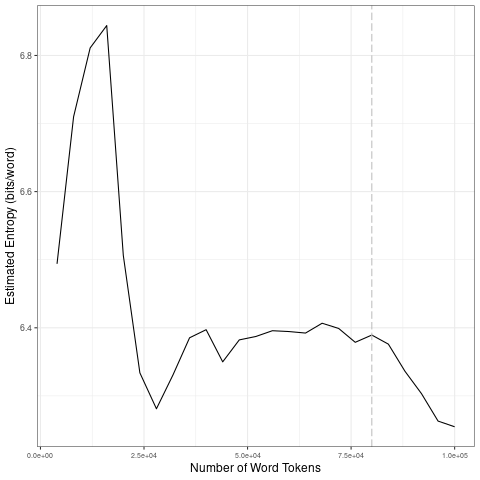

Source data for this figure (header and first rows):
file, entropy.Corpus.Size, entropy.Entropy, sd.Corpus.Size, sd.SD
data/2021_by_es/2021-11-09_tokens_1-gram…, 4000, 6.494, 20000, 0.1654
data/2021_by_es/2021-11-09_tokens_1-gram…, 8000, 6.71, 40000, 0.0468
data/2021_by_es/2021-11-09_tokens_1-gram…, 12000, 6.811, 60000, 0.01869
data/2021_by_es/2021-11-09_tokens_1-gram…, 16000, 6.844, 80000, 0.01051
data/2021_by_es/2021-11-09_tokens_1-gram…, 20000, 6.506, 1e+05, 0.05078
data/2021_by_es/2021-11-09_tokens_1-gram…, 24000, 6.334, 20000, 0.1654
data/2021_by_es/2021-11-09_tokens_1-gram…, 28000, 6.281, 40000, 0.0468
data/2021_by_es/2021-11-09_tokens_1-gram…, 32000, 6.331, 60000, 0.01869
data/2021_by_es/2021-11-09_tokens_1-gram…, 36000, 6.385, 80000, 0.01051
data/2021_by_es/2021-11-09_tokens_1-gram…, 40000, 6.397, 1e+05, 0.05078
data/2021_by_es/2021-11-09_tokens_1-gram…, 44000, 6.35, 20000, 0.1654
data/2021_by_es/2021-11-09_tokens_1-gram…, 48000, 6.382, 40000, 0.0468
data/2021_by_es/2021-11-09_tokens_1-gram…, 52000, 6.387, 60000, 0.01869
data/2021_by_es/2021-11-09_tokens_1-gram…, 56000, 6.396, 80000, 0.01051
data/2021_by_es/2021-11-09_tokens_1-gram…, 60000, 6.394, 1e+05, 0.05078
data/2021_by_es/2021-11-09_tokens_1-gram…, 64000, 6.392, 20000, 0.1654
data/2021_by_es/2021-11-09_tokens_1-gram…, 68000, 6.407, 40000, 0.0468
data/2021_by_es/2021-11-09_tokens_1-gram…, 72000, 6.399, 60000, 0.01869
data/2021_by_es/2021-11-09_tokens_1-gram…, 76000, 6.379, 80000, 0.01051
data/2021_by_es/2021-11-09_tokens_1-gram…, 80000, 6.389, 1e+05, 0.05078
data/2021_by_es/2021-11-09_tokens_1-gram…, 84000, 6.376, 20000, 0.1654
data/2021_by_es/2021-11-09_tokens_1-gram…, 88000, 6.336, 40000, 0.0468
data/2021_by_es/2021-11-09_tokens_1-gram…, 92000, 6.303, 60000, 0.01869
data/2021_by_es/2021-11-09_tokens_1-gram…, 96000, 6.263, 80000, 0.01051
data/2021_by_es/2021-11-09_tokens_1-gram…, 1e+05, 6.255, 1e+05, 0.05078
